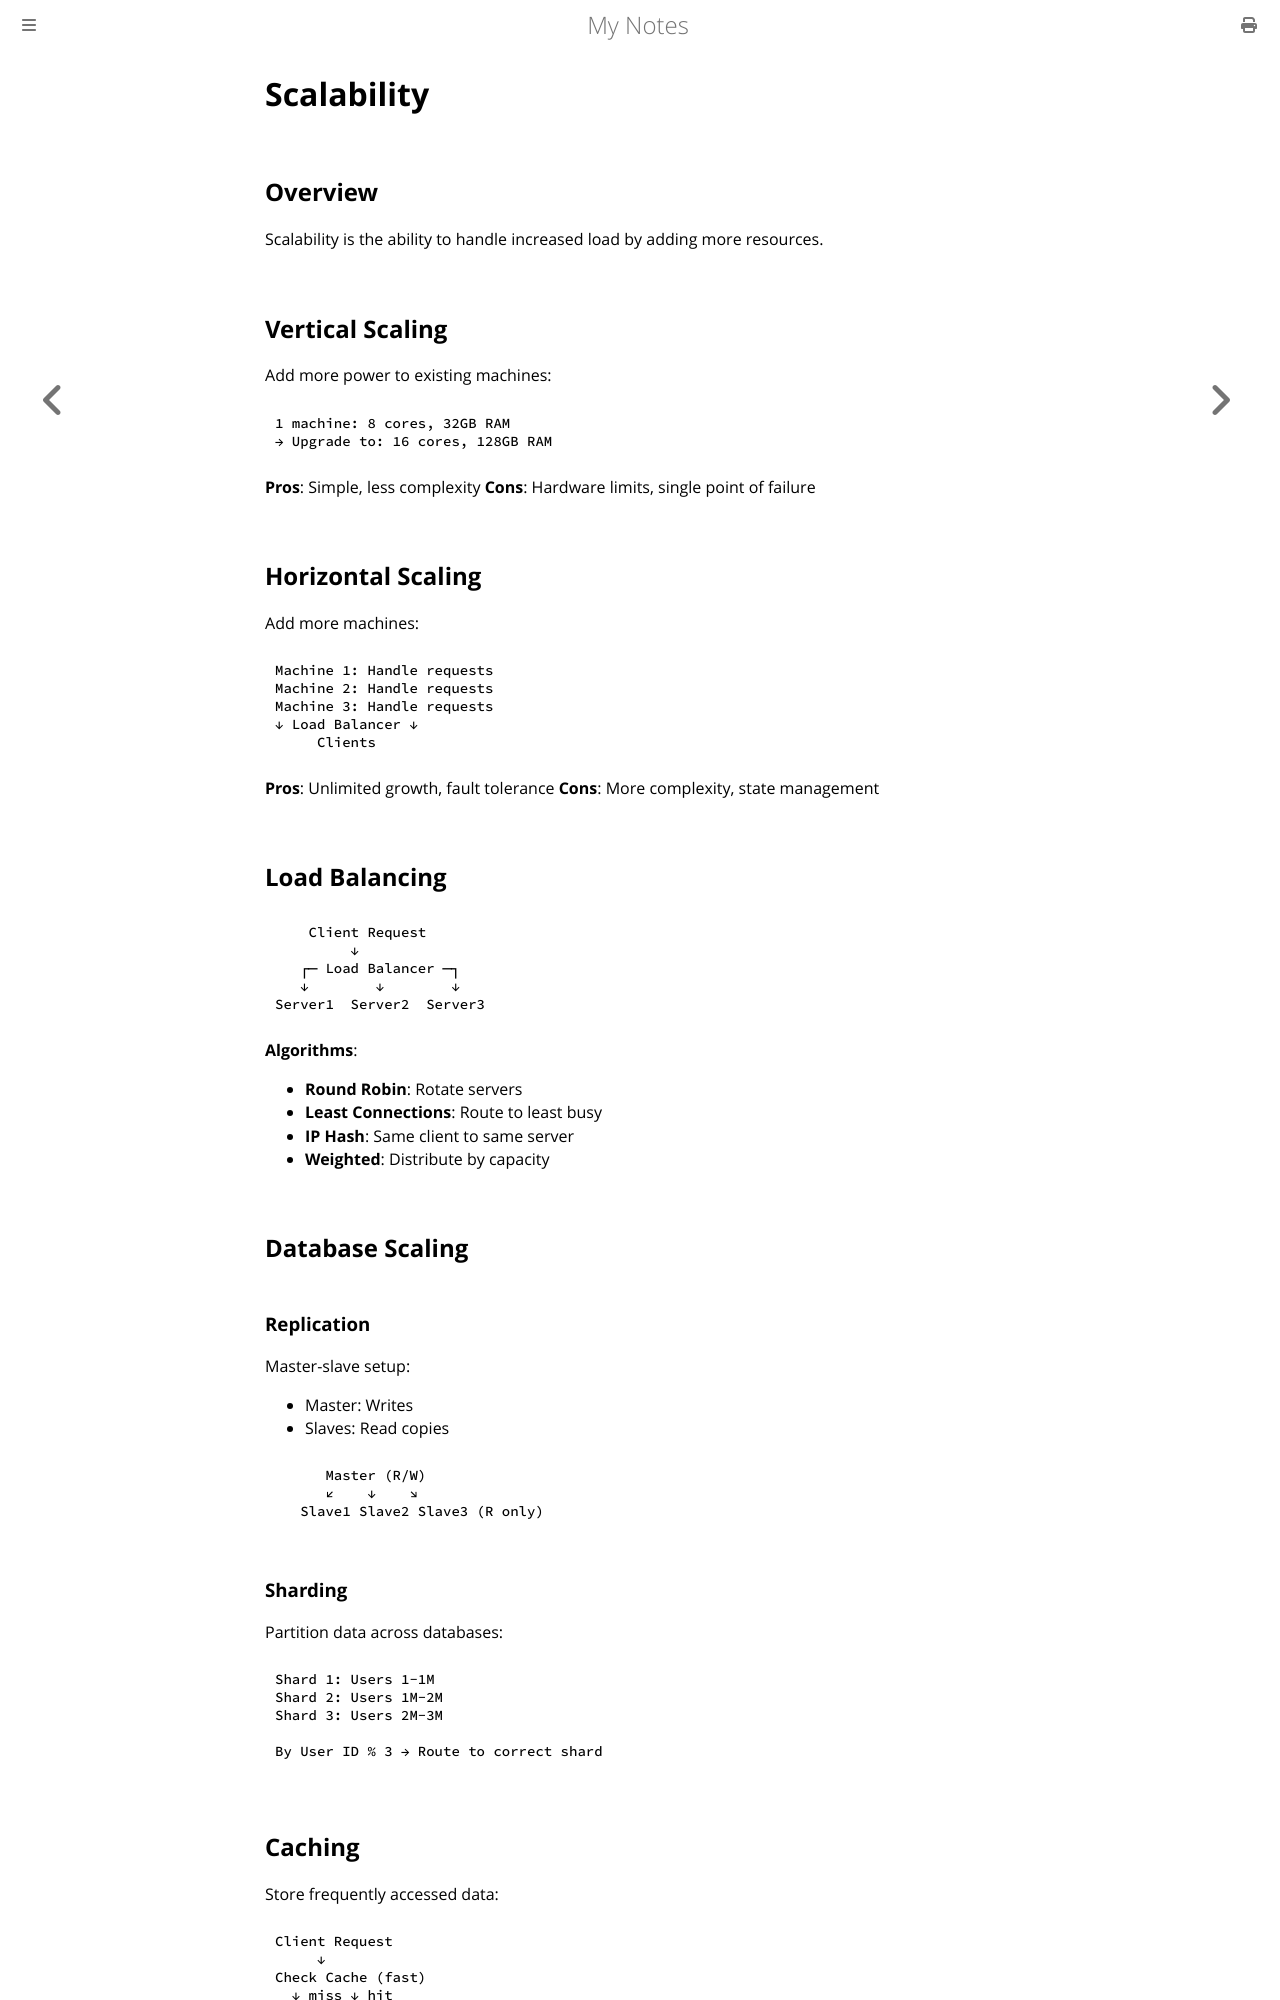

repository: paritystack/notes · page: system_design/scalability.html · generator: mdbook

# Scalability

## Overview

Scalability is the ability to handle increased load by adding more resources.

## Vertical Scaling

Add more power to existing machines:

```
1 machine: 8 cores, 32GB RAM
→ Upgrade to: 16 cores, 128GB RAM
```

**Pros**: Simple, less complexity
**Cons**: Hardware limits, single point of failure

## Horizontal Scaling

Add more machines:

```
Machine 1: Handle requests
Machine 2: Handle requests
Machine 3: Handle requests
↓ Load Balancer ↓
     Clients
```

**Pros**: Unlimited growth, fault tolerance
**Cons**: More complexity, state management

## Load Balancing

```
    Client Request
         ↓
   ┌─ Load Balancer ─┐
   ↓        ↓        ↓
Server1  Server2  Server3
```

**Algorithms**:
- **Round Robin**: Rotate servers
- **Least Connections**: Route to least busy
- **IP Hash**: Same client to same server
- **Weighted**: Distribute by capacity

## Database Scaling

### Replication
Master-slave setup:
- Master: Writes
- Slaves: Read copies

```
      Master (R/W)
      ↙    ↓    ↘
   Slave1 Slave2 Slave3 (R only)
```

### Sharding
Partition data across databases:

```
Shard 1: Users 1-1M
Shard 2: Users 1M-2M
Shard 3: Users 2M-3M

By User ID % 3 → Route to correct shard
```

## Caching

Store frequently accessed data:

```
Client Request
     ↓
Check Cache (fast)
  ↓ miss ↓ hit
Database → Client
(slow)
```

**Cache Invalidation**:
- **TTL**: Expire after time
- **Event-based**: Invalidate on update
- **LRU**: Remove least used items

## Common Patterns
